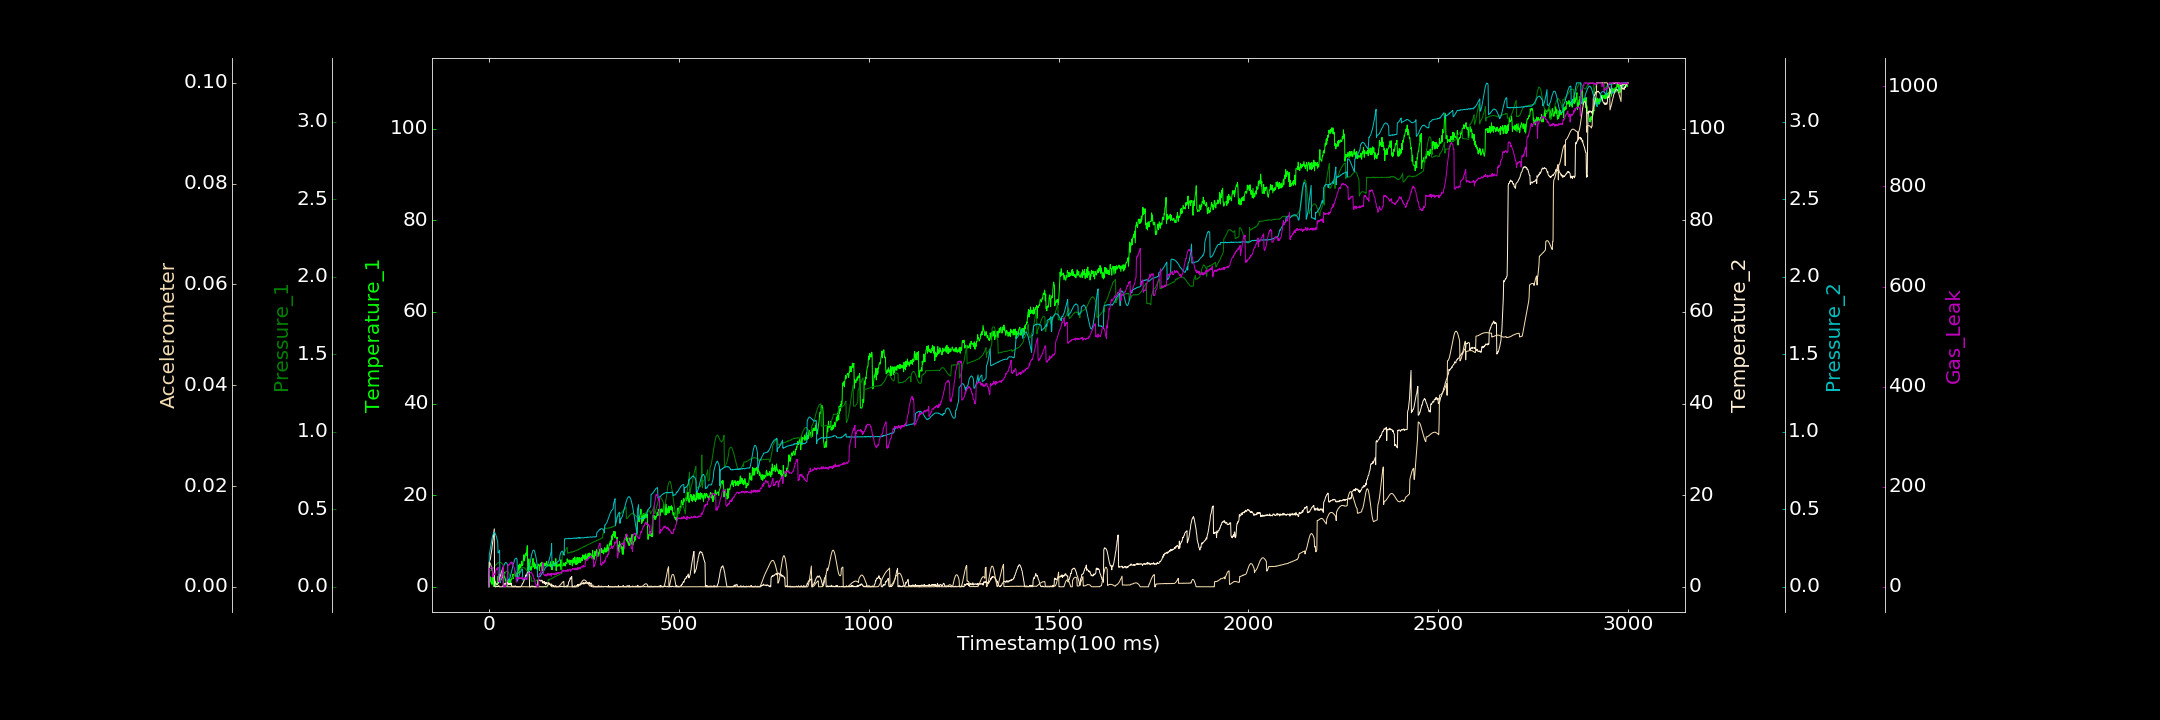

The file beside this chart, header and first rows:
0.000000000, 0.000000000, 0.000000000, 0.063944924, 0.000000000, 0.000000000, 0.508023477
1, 0.8164, 0.101, 5.341, 0.2079, 0.004888, 36.9
2, 2.289, 0.1009, 5.697, 0.2219, 0.004837, 36.07
3, 2.014, 0.1013, 5.881, 0.2351, 0.004702, 37.08
4, 1.221, 0.1033, 6.056, 0.25, 0.004546, 36.58
5, 2.085, 0.1034, 6.843, 0.2657, 0.004313, 37.72
6, 0.7999, 0.106, 7.292, 0.2829, 0.004085, 38.72
7, 1.145, 0.1077, 7.82, 0.2952, 0.003819, 38.57
8, 0.5278, 0.1104, 8.485, 0.3109, 0.003512, 39.52
9, 1.475, 0.1126, 9.118, 0.3213, 0.003165, 38.05
10, 2.215, 0.1149, 9.883, 0.3319, 0.00285, 19.66
11, 1.322, 0.1199, 10.58, 0.3385, 0.002551, 21.88
12, 0.1022, 0.124, 11.17, 0.3453, 0.002191, 21.29
13, 1.018, 0.1246, 11.84, 0.3476, 0.001841, 24.34
14, 1.881, 0.1273, 12.65, 0.3512, 0.001561, 25.71
15, 0.9643, 0.1297, 0.05513, 0.3488, 0.001284, 25.13
16, 1.166, 0.1345, 0.000000000, 0.3478, 0.001037, 24.61
17, 0.000000000, 0.1378, 0.000000000, 0.3414, 0.0008189, 29.75
18, 0.738, 0.1401, 0.000000000, 0.3358, 0.0006673, 31.91
19, 0.4291, 0.1451, 0.05651, 0.3276, 0.0005414, 34.67
20, 0.7477, 0.1436, 0.02974, 0.3195, 0.0004951, 34.57
21, 0.4633, 0.1491, 0.1566, 0.3082, 0.0004382, 36.6
22, 0.4532, 0.151, 0.124, 0.2994, 0.0004551, 34.93
23, 0.6604, 0.1545, 0.000000000, 0.2935, 0.0005613, 36.4
24, 2.334, 0.1551, 0.05435, 0.2178, 0.0006651, 39.06
25, 0.874, 0.1554, 0.1213, 0.2209, 0.0008088, 11.19
26, 1.572, 0.1577, 0.262, 0.2215, 0.001032, 10.03
27, 2.787, 0.1579, 0.000000000, 0.2297, 0.001259, 10.92
28, 1.744, 0.1576, 0.000000000, 0.2361, 0.001536, 10.69
29, 2.342, 0.1591, 0.000000000, 0.02732, 0.001776, 11.18
30, 1.436, 0.1583, 0.000000000, 0.02717, 0.002118, 16.22
31, 2.228, 0.1569, 0.000000000, 0.04033, 0.002381, 19.55
32, 1.516, 0.1541, 0.000000000, 0.05492, 0.002678, 18.08
33, 2.245, 0.1526, 0.005262, 0.0666, 0.002943, 21.57
34, 2.632, 0.1501, 0.000000000, 0.08079, 0.003195, 25.06
35, 2.05, 0.1484, 0.000000000, 0.09437, 0.003423, 28.81
36, 1.995, 0.1461, 0.000000000, 0.1044, 0.003628, 33.12
37, 1.998, 0.1409, 0.2353, 0.1138, 0.003811, 36.42
38, 1.804, 0.1369, 0.4017, 0.1258, 0.000000000, 42.99
39, 1.873, 0.07172, 0.2461, 0.1356, 0.00002381, 0.000000000
40, 3.219, 0.07351, 0.5772, 0.1399, 0.000000000, 0.000000000
41, 2.325, 0.08144, 0.2902, 0.1479, 0.000005339, 0.9661
42, 1.999, 0.08491, 0.7483, 0.1518, 0.000006204, 2.977
43, 1.394, 0.09056, 0.5845, 0.1542, 0.000007274, 3.865
44, 1.686, 0.09474, 0.5732, 0.1575, 0.000002476, 0.000000000
45, 0.616, 0.0986, 0.8027, 0.157, 0.00001688, 1.387
46, 0.1589, 0.09953, 0.8127, 0.1547, 0.00003266, 2.887
47, 0.7547, 0.1023, 0.8723, 0.1519, 0.00002196, 13.42
48, 0.1395, 0.1007, 0.9971, 0.1468, 0.000000000, 19.26
49, 1.426, 0.09874, 0.8656, 0.1415, 0.000000000, 27.93
50, 1.014, 0.09661, 0.6126, 0.04207, 0.000006448, 43.5
51, 1.563, 0.09333, 0.7136, 0.04207, 0.000000000, 43.65
52, 0.929, 0.09139, 0.4599, 0.04474, 0.00001285, 44.1
53, 1.713, 0.08298, 0.6951, 0.04804, 0.000005805, 42.92
54, 1.092, 0.07844, 0.6321, 0.04938, 0.000000000, 45.44
55, 1.641, 0.07501, 0.4923, 0.05699, 0.000000000, 45.31
56, 0.4155, 0.06719, 0.7277, 0.06499, 0.000000000, 48.24
57, 0.8276, 0.06574, 0.6079, 0.07179, 0.000000000, 48.63
58, 1.325, 0.05959, 0.5823, 0.08181, 0.000000000, 48.21
59, 1.748, 0.0578, 0.8056, 0.09185, 0.000000407, 47.18
60, 1.652, 0.05469, 0.09044, 0.101, 0.00001528, 49.72
... 2,939 more rows
